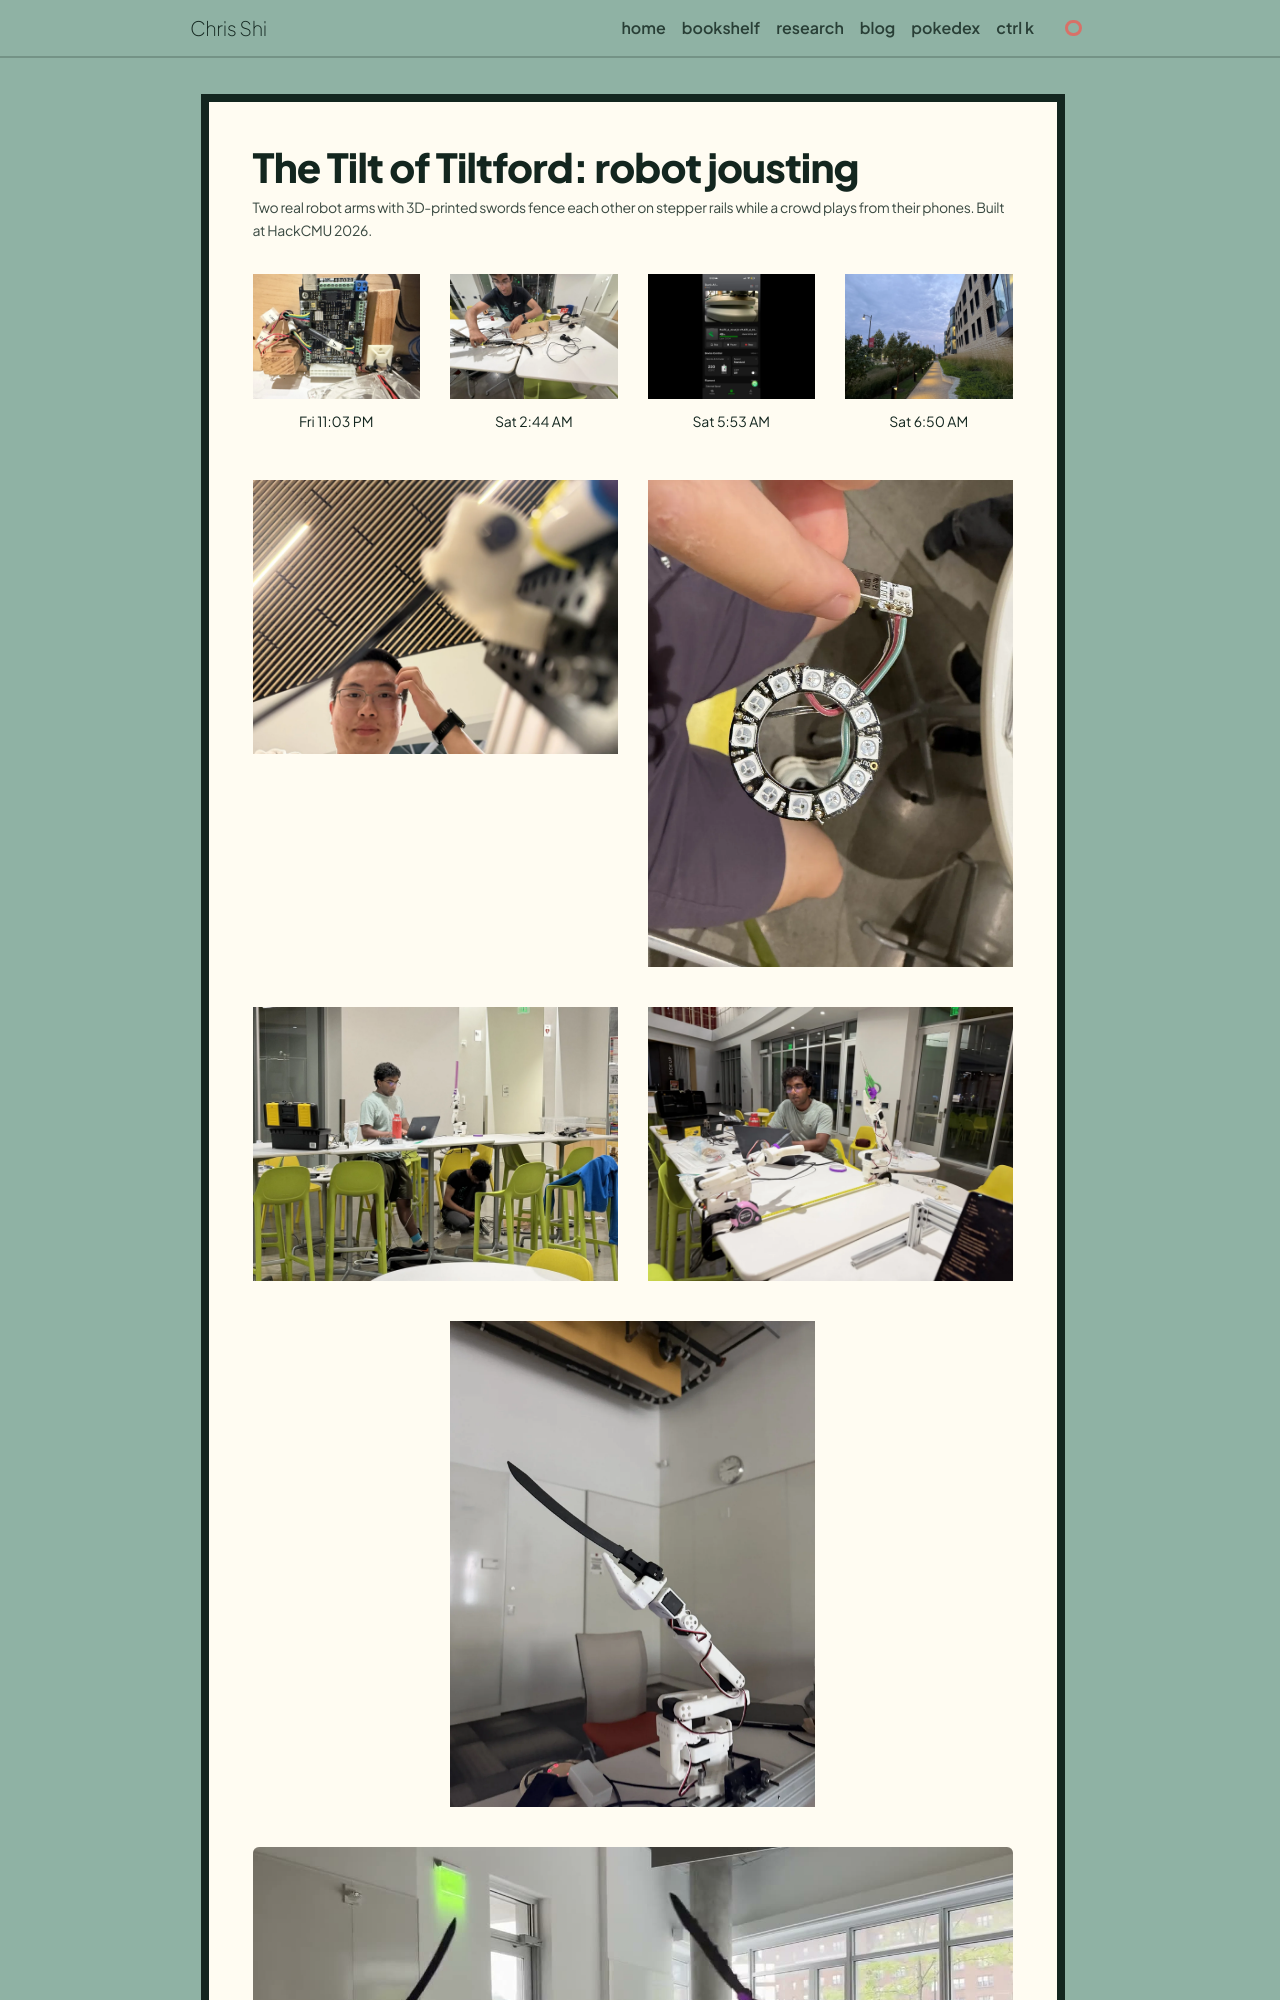

repository: czhs/czhs.github.io · page: robo-jousting/index.html · generator: jekyll

---
layout: page
permalink: /robo-jousting/
title: "The Tilt of Tiltford: robot jousting"
description: Two real robot arms with 3D-printed swords fence each other on stepper rails while a crowd plays from their phones. Built at HackCMU 2026.
standalone_title: "The Tilt of Tiltford — robot jousting"
nav: false
---

<div class="row justify-content-sm-center" style="margin-bottom: 1.5rem">
  <div class="col-sm-3 mt-3 mt-md-0">
    {% include figure.liquid
       path="assets/img/robo-jousting/build_01_driver_board.webp"
       alt="A stepper driver board on a plywood base, its loose leads tagged X LIMIT and Y LIMIT"
       caption="Fri 11:03 PM"
       zoomable=true
    %}
  </div>
  <div class="col-sm-3 mt-3 mt-md-0">
    {% include figure.liquid
       path="assets/img/robo-jousting/build_02_rails_assembly.webp"
       alt="A teammate leaning across two tables, wiring up the aluminium extrusion rails"
       caption="Sat 2:44 AM"
       zoomable=true
    %}
  </div>
  <div class="col-sm-3 mt-3 mt-md-0">
    {% include figure.liquid
       path="assets/img/robo-jousting/build_03_print_progress.webp"
       alt="The Bambu Handy app showing the Duck-A1 printer at 49 percent, about 52 minutes left"
       caption="Sat 5:53 AM"
       zoomable=true
    %}
  </div>
  <div class="col-sm-3 mt-3 mt-md-0">
    {% include figure.liquid
       path="assets/img/robo-jousting/build_04_campus_dawn.webp"
       alt="A lit campus path at dawn beside a brick building, under a pale cloudy sky"
       caption="Sat 6:50 AM"
       zoomable=true
    %}
  </div>
</div>
